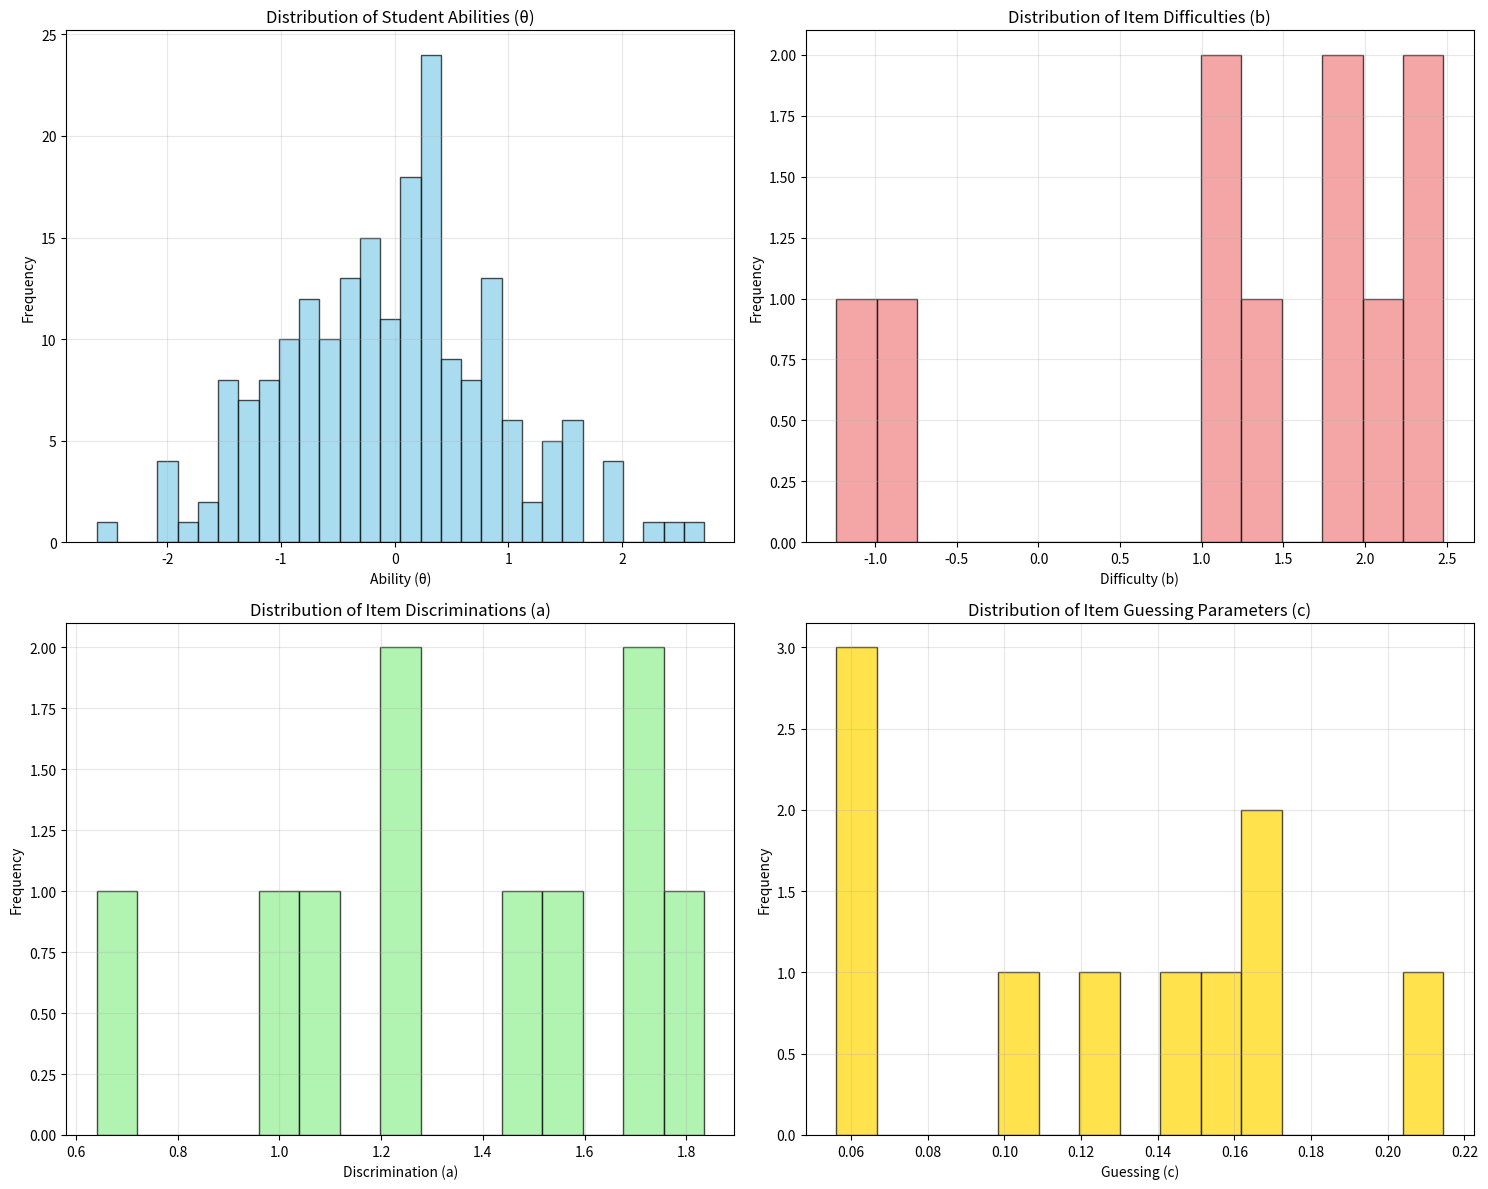

Python code for this plot: (Note: this script raises an exception after producing the figure.)
import numpy as np
import pandas as pd
import os
import matplotlib.pyplot as plt
import seaborn as sns

# Set random seed for reproducibility
np.random.seed(42)

print("Libraries imported successfully!")
print(f"NumPy version: {np.__version__}")
print(f"Pandas version: {pd.__version__}")


def generate_irt_data(n_students=500, n_items=20, model="3PL", seed=42):
    """
    Generate synthetic IRT data based on specified model.

    Parameters:
    -----------
    n_students : int
        Number of students to simulate
    n_items : int
        Number of items to simulate
    model : str
        IRT model to use ('1PL', '2PL', or '3PL')
    seed : int
        Random seed for reproducibility

    Returns:
    --------
    responses_df : pandas DataFrame
        Matrix of student responses (1=correct, 0=incorrect)
    parameters_df : pandas DataFrame
        Item parameters for the generated items
    abilities : numpy array
        Generated ability parameters for students
    """
    np.random.seed(seed)

    # Generate student abilities from N(0, 1)
    abilities = np.random.normal(0, 1, size=n_students)

    # Generate item parameters
    difficulties = np.random.uniform(-3, 3, size=n_items)  # b parameters

    if model in ["2PL", "3PL"]:
        discriminations = np.random.uniform(0.5, 2.0, size=n_items)  # a parameters
    else:
        discriminations = np.ones(n_items)  # For 1PL, all discriminations = 1

    if model == "3PL":
        guessing = np.random.uniform(0.05, 0.25, size=n_items)  # c parameters
    else:
        guessing = np.zeros(n_items)  # For 1PL/2PL, no guessing

    # Generate response probabilities using the IRT model
    responses = np.zeros((n_students, n_items))
    for i in range(n_students):
        for j in range(n_items):
            theta = abilities[i]
            a = discriminations[j]
            b = difficulties[j]
            c = guessing[j]

            # 3PL model formula: P(correct) = c + (1-c) / (1 + exp(-a(theta-b)))
            p = c + (1 - c) / (1 + np.exp(-a * (theta - b)))
            responses[i, j] = np.random.binomial(1, p)

    # Create DataFrames
    responses_df = pd.DataFrame(
        responses,
        columns=[f"item_{j+1}" for j in range(n_items)]
    )
    responses_df.insert(0, "student_id", range(1, n_students + 1))

    parameters_df = pd.DataFrame({
        "item_id": [f"item_{j+1}" for j in range(n_items)],
        "difficulty": difficulties,
        "discrimination": discriminations,
        "guessing": guessing
    })

    return responses_df, parameters_df, abilities

print("IRT data generation function created successfully!")


# Generate data using different models
print("Generating IRT data with different models...")

# 1PL Model (Rasch)
responses_1pl, params_1pl, abilities_1pl = generate_irt_data(
    n_students=200, n_items=10, model="1PL", seed=42
)

# 2PL Model
responses_2pl, params_2pl, abilities_2pl = generate_irt_data(
    n_students=200, n_items=10, model="2PL", seed=42
)

# 3PL Model
responses_3pl, params_3pl, abilities_3pl = generate_irt_data(
    n_students=200, n_items=10, model="3PL", seed=42
)

print("Data generation completed!")
print(f"1PL Model - Students: {len(responses_1pl)}, Items: {len(params_1pl)}")
print(f"2PL Model - Students: {len(responses_2pl)}, Items: {len(params_2pl)}")
print(f"3PL Model - Students: {len(responses_3pl)}, Items: {len(params_3pl)}")


# Examine 3PL model data (most comprehensive)
print("=== 3PL Model Data Overview ===")
print("\nResponse Matrix (first 5 students):")
print(responses_3pl.head())

print("\nItem Parameters:")
print(params_3pl)

print("\nStudent Abilities (first 10):")
print(abilities_3pl[:10])

print(f"\nData Summary:")
print(f"- Total students: {len(responses_3pl)}")
print(f"- Total items: {len(params_3pl)}")
print(f"- Average score: {responses_3pl.iloc[:, 1:].mean().mean():.3f}")
print(f"- Score range: {responses_3pl.iloc[:, 1:].sum(axis=1).min()} - {responses_3pl.iloc[:, 1:].sum(axis=1).max()}")


# Create visualizations
fig, axes = plt.subplots(2, 2, figsize=(15, 12))

# 1. Student ability distribution
axes[0, 0].hist(abilities_3pl, bins=30, alpha=0.7, color='skyblue', edgecolor='black')
axes[0, 0].set_title('Distribution of Student Abilities (θ)')
axes[0, 0].set_xlabel('Ability (θ)')
axes[0, 0].set_ylabel('Frequency')
axes[0, 0].grid(True, alpha=0.3)

# 2. Item difficulty distribution
axes[0, 1].hist(params_3pl['difficulty'], bins=15, alpha=0.7, color='lightcoral', edgecolor='black')
axes[0, 1].set_title('Distribution of Item Difficulties (b)')
axes[0, 1].set_xlabel('Difficulty (b)')
axes[0, 1].set_ylabel('Frequency')
axes[0, 1].grid(True, alpha=0.3)

# 3. Item discrimination distribution
axes[1, 0].hist(params_3pl['discrimination'], bins=15, alpha=0.7, color='lightgreen', edgecolor='black')
axes[1, 0].set_title('Distribution of Item Discriminations (a)')
axes[1, 0].set_xlabel('Discrimination (a)')
axes[1, 0].set_ylabel('Frequency')
axes[1, 0].grid(True, alpha=0.3)

# 4. Item guessing distribution
axes[1, 1].hist(params_3pl['guessing'], bins=15, alpha=0.7, color='gold', edgecolor='black')
axes[1, 1].set_title('Distribution of Item Guessing Parameters (c)')
axes[1, 1].set_xlabel('Guessing (c)')
axes[1, 1].set_ylabel('Frequency')
axes[1, 1].grid(True, alpha=0.3)

plt.tight_layout()
plt.show()


# Compare model characteristics
print("=== Model Comparison ===")
print("\nItem Parameters Comparison:")
print("\n1PL Model (Rasch):")
print(f"- All discriminations = 1.0")
print(f"- No guessing parameters")
print(f"- Difficulty range: {params_1pl['difficulty'].min():.2f} to {params_1pl['difficulty'].max():.2f}")

print("\n2PL Model:")
print(f"- Discrimination range: {params_2pl['discrimination'].min():.2f} to {params_2pl['discrimination'].max():.2f}")
print(f"- No guessing parameters")
print(f"- Difficulty range: {params_2pl['difficulty'].min():.2f} to {params_2pl['difficulty'].max():.2f}")

print("\n3PL Model:")
print(f"- Discrimination range: {params_3pl['discrimination'].min():.2f} to {params_3pl['discrimination'].max():.2f}")
print(f"- Guessing range: {params_3pl['guessing'].min():.3f} to {params_3pl['guessing'].max():.3f}")
print(f"- Difficulty range: {params_3pl['difficulty'].min():.2f} to {params_3pl['difficulty'].max():.2f}")

# Compare response patterns
print("\n=== Response Pattern Comparison ===")
for model_name, responses in [("1PL", responses_1pl), ("2PL", responses_2pl), ("3PL", responses_3pl)]:
    avg_score = responses.iloc[:, 1:].mean().mean()
    score_std = responses.iloc[:, 1:].sum(axis=1).std()
    print(f"{model_name} Model - Average probability: {avg_score:.3f}, Score std: {score_std:.2f}")


# Create data directory if it doesn't exist
data_dir = "../data"
os.makedirs(data_dir, exist_ok=True)

# Save 3PL model data (most comprehensive)
print("Saving generated data...")

# Save response matrices
responses_3pl.to_csv(os.path.join(data_dir, "irt_responses_3pl.csv"), index=False)
responses_2pl.to_csv(os.path.join(data_dir, "irt_responses_2pl.csv"), index=False)
responses_1pl.to_csv(os.path.join(data_dir, "irt_responses_1pl.csv"), index=False)

# Save parameter matrices
params_3pl.to_csv(os.path.join(data_dir, "irt_parameters_3pl.csv"), index=False)
params_2pl.to_csv(os.path.join(data_dir, "irt_parameters_2pl.csv"), index=False)
params_1pl.to_csv(os.path.join(data_dir, "irt_parameters_1pl.csv"), index=False)

# Save ability arrays
np.save(os.path.join(data_dir, "student_abilities_3pl.npy"), abilities_3pl)
np.save(os.path.join(data_dir, "student_abilities_2pl.npy"), abilities_2pl)
np.save(os.path.join(data_dir, "student_abilities_1pl.npy"), abilities_1pl)

print("Data saved successfully!")
print(f"Files saved to: {data_dir}")
print("\nSaved files:")
print("- irt_responses_1pl.csv, irt_responses_2pl.csv, irt_responses_3pl.csv")
print("- irt_parameters_1pl.csv, irt_parameters_2pl.csv, irt_parameters_3pl.csv")
print("- student_abilities_1pl.npy, student_abilities_2pl.npy, student_abilities_3pl.npy")
